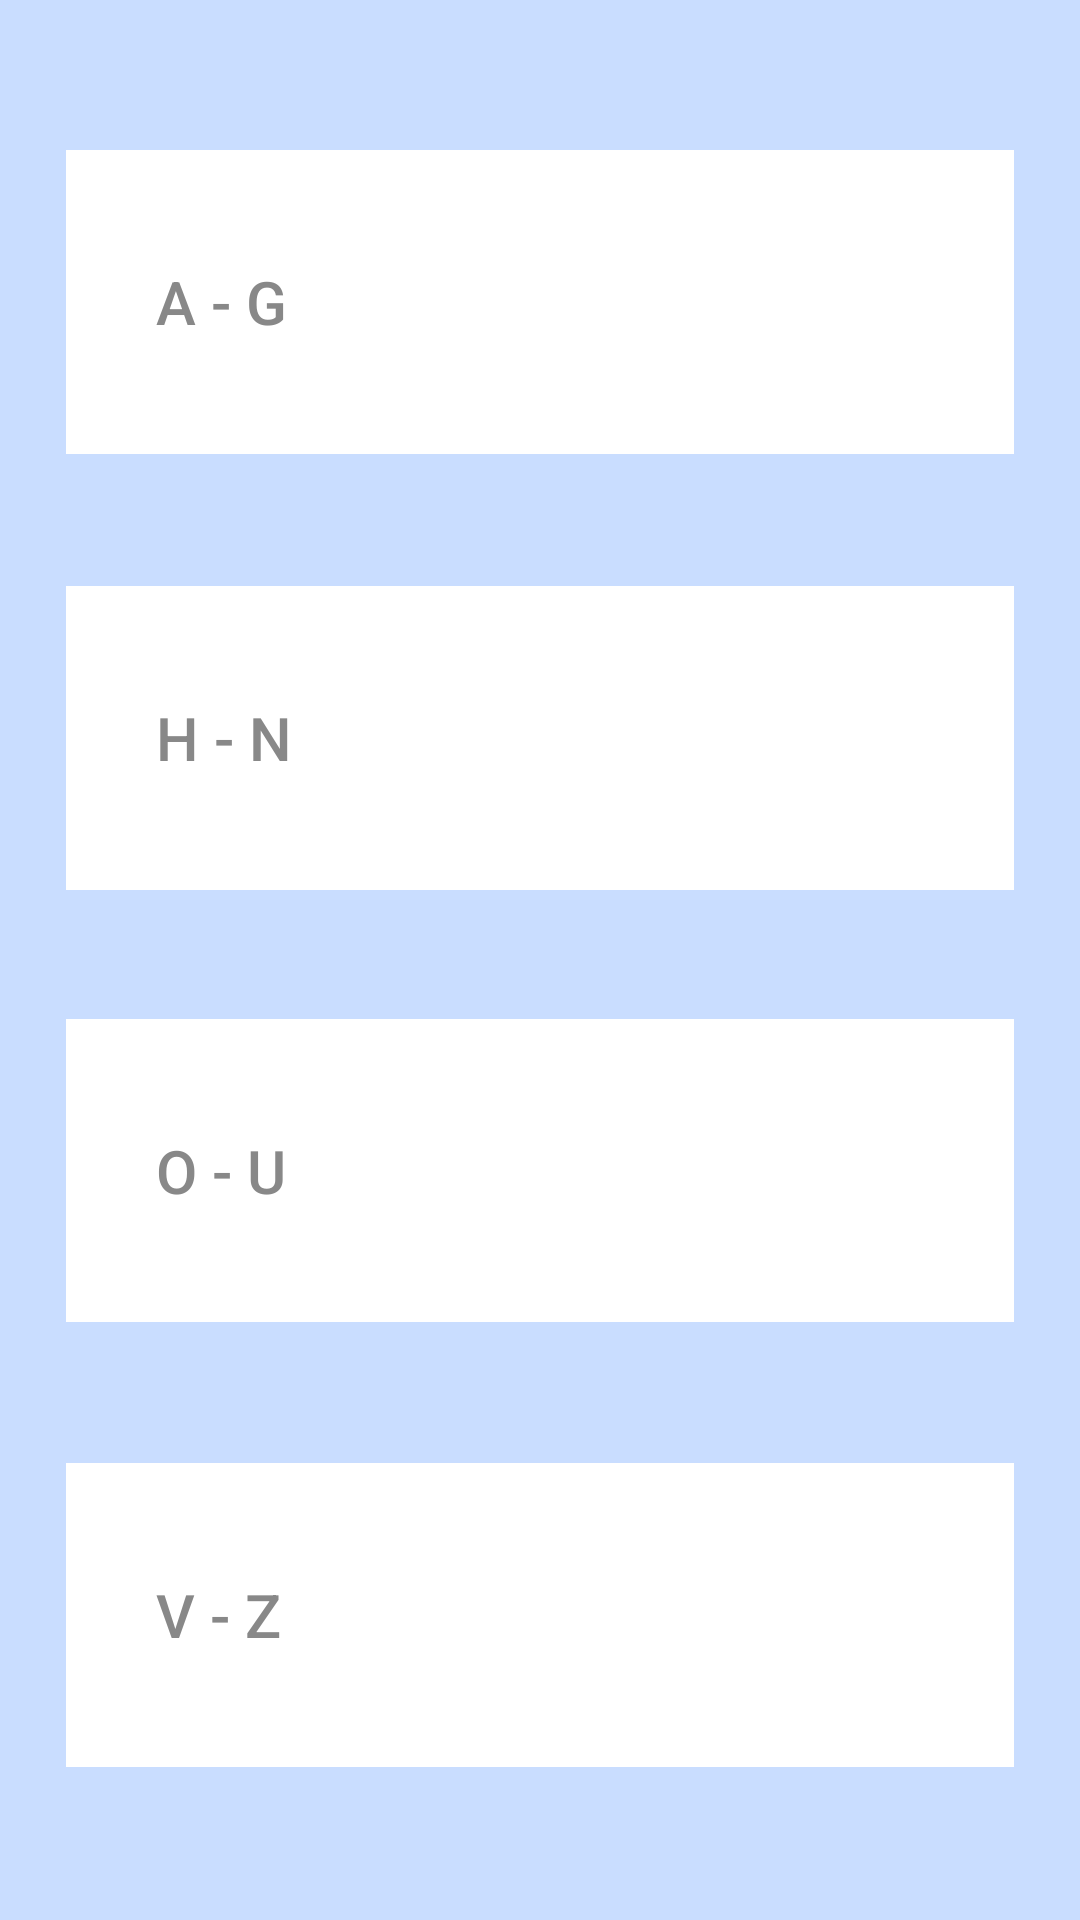

Reconstruct the res/layout file that produces this screen, plus the resources it refers to.
<!-- AndroidManifest.xml: application theme AppTheme -->
<!-- res/layout/alphabetmenu.xml -->
<?xml version="1.0" encoding="utf-8"?>
<android.support.constraint.ConstraintLayout xmlns:android="http://schemas.android.com/apk/res/android"
    xmlns:app="http://schemas.android.com/apk/res-auto"
    xmlns:tools="http://schemas.android.com/tools"
    android:layout_width="match_parent"
    android:layout_height="match_parent"
    android:background="#c9ddff"
    android:backgroundTint="#c9ddff"
    tools:layout_editor_absoluteY="81dp">

    <Button
        android:id="@+id/agbutton"
        android:layout_width="0dp"
        android:layout_height="0dp"
        android:layout_marginBottom="44dp"
        android:layout_marginEnd="22dp"
        android:layout_marginStart="22dp"
        android:layout_marginTop="50dp"
        android:background="#FFFFFF"
        android:backgroundTint="#FFFFFF"
        android:onClick="openLesson"
        android:paddingEnd="20dp"
        android:paddingStart="30dp"
        android:tag="A - G"
        android:text="A - G"
        android:textAlignment="textStart"
        android:textColor="#888888"
        android:textSize="20sp"
        android:theme="@style/PrimaryFlatButton"
        app:layout_constraintBottom_toTopOf="@+id/hnbutton"
        app:layout_constraintEnd_toEndOf="parent"
        app:layout_constraintStart_toStartOf="parent"
        app:layout_constraintTop_toTopOf="parent" />


    <Button
        android:id="@+id/hnbutton"
        android:layout_width="0dp"
        android:layout_height="0dp"
        android:layout_marginBottom="43dp"
        android:layout_marginEnd="22dp"
        android:layout_marginStart="22dp"
        android:background="#FFFFFF"
        android:backgroundTint="#FFFFFF"
        android:paddingEnd="20dp"
        android:paddingStart="30dp"
        android:tag="H - N"
        android:text="H - N"
        android:textAlignment="textStart"
        android:textColor="#888888"
        android:textSize="20sp"
        android:theme="@style/PrimaryFlatButton"
        app:layout_constraintBottom_toTopOf="@+id/oubutton"
        app:layout_constraintEnd_toEndOf="parent"
        app:layout_constraintStart_toStartOf="parent"
        app:layout_constraintTop_toBottomOf="@+id/agbutton" />

    <Button
        android:id="@+id/oubutton"
        android:layout_width="0dp"
        android:layout_height="0dp"
        android:layout_marginBottom="47dp"
        android:layout_marginEnd="22dp"
        android:layout_marginStart="22dp"
        android:background="#FFFFFF"
        android:backgroundTint="#FFFFFF"
        android:onClick="openLesson"
        android:paddingEnd="20dp"
        android:paddingStart="30dp"
        android:tag="O - U"
        android:text="O - U"
        android:textAlignment="textStart"
        android:textColor="#888888"
        android:textSize="20sp"
        android:theme="@style/PrimaryFlatButton"
        app:layout_constraintBottom_toTopOf="@+id/vzbutton"
        app:layout_constraintEnd_toEndOf="parent"
        app:layout_constraintStart_toStartOf="parent"
        app:layout_constraintTop_toBottomOf="@+id/hnbutton" />

    <Button
        android:id="@+id/vzbutton"
        android:layout_width="0dp"
        android:layout_height="0dp"
        android:layout_marginBottom="51dp"
        android:layout_marginEnd="22dp"
        android:layout_marginStart="22dp"
        android:background="#FFFFFF"
        android:backgroundTint="#FFFFFF"
        android:paddingEnd="20dp"
        android:paddingStart="30dp"
        android:tag="V - Z"
        android:text="V - Z"
        android:textAlignment="textStart"
        android:textColor="#888888"
        android:textSize="20sp"
        android:theme="@style/PrimaryFlatButton"
        app:layout_constraintBottom_toBottomOf="parent"
        app:layout_constraintEnd_toEndOf="parent"
        app:layout_constraintStart_toStartOf="parent"
        app:layout_constraintTop_toBottomOf="@+id/oubutton" />
</android.support.constraint.ConstraintLayout>
<!-- resources referenced by this layout -->
<resources>
  <style name="PrimaryFlatButton" parent="Theme.AppCompat.Light">
          <item name="android:buttonStyle">@style/Widget.AppCompat.Button.Borderless.Colored</item>
          <item name="colorControlHighlight">@color/colorPrimaryDark</item>
          <item name="colorAccent">@color/colorPrimary</item>
          <item name="android:colorBackground">#FFFFFF</item>
          <item name="android:textAllCaps">false</item>
      </style>
  <style name="AppTheme" parent="Theme.AppCompat.Light.DarkActionBar">
          
          <item name="colorPrimary">@color/colorPrimary</item>
          <item name="colorPrimaryDark">@color/colorPrimaryDark</item>
          <item name="colorAccent">@android:color/holo_blue_dark</item>
          <item name="android:textColorPrimaryInverse">@color/colorPrimaryDark</item>
          <item name="android:textColorPrimary">#FFFFFF</item>
          <item name="android:colorBackground">@color/background_material_light</item>
          <item name="android:navigationBarColor">?android:attr/colorPrimaryDark</item>
          <item name="android:colorButtonNormal">@color/colorPrimary</item>
      </style>
  <color name="colorPrimaryDark">#2c517e</color>
  <color name="colorPrimary">#345f94</color>
  <color name="background_material_light">#c9ddff</color>
</resources>
